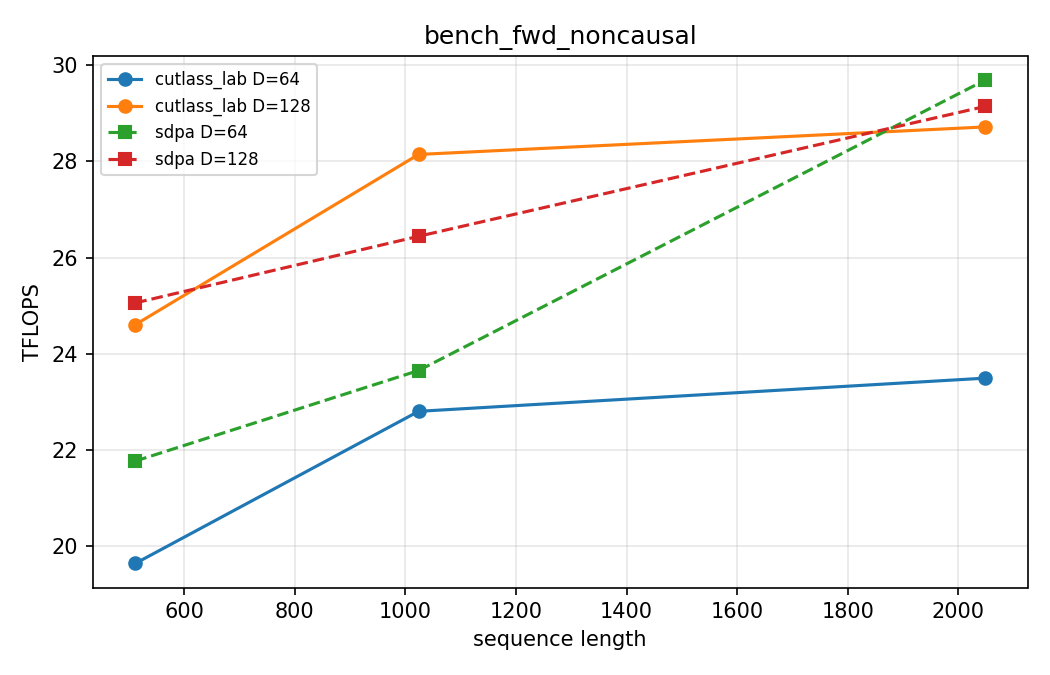

The table this chart was drawn from, first rows:
impl, dtype, B, H, Hk, S, D, causal, ms_median, ms_min, ms_max, tflops
cutlass_lab, fp16, 2, 8, 8, 512, 64, 0, 0.05468, 0.05462, 0.05487, 19.64
sdpa, fp16, 2, 8, 8, 512, 64, 0, 0.04933, 0.04929, 0.04936, 21.77
cutlass_lab, fp16, 2, 8, 8, 1024, 64, 0, 0.1884, 0.1884, 0.1884, 22.8
sdpa, fp16, 2, 8, 8, 1024, 64, 0, 0.1816, 0.1816, 0.1817, 23.65
cutlass_lab, fp16, 2, 8, 8, 2048, 64, 0, 0.7314, 0.7313, 0.7331, 23.49
sdpa, fp16, 2, 8, 8, 2048, 64, 0, 0.5787, 0.5787, 0.6514, 29.69
cutlass_lab, fp16, 2, 8, 8, 512, 128, 0, 0.08729, 0.08724, 0.08729, 24.6
sdpa, fp16, 2, 8, 8, 512, 128, 0, 0.08571, 0.08567, 0.08583, 25.06
cutlass_lab, fp16, 2, 8, 8, 1024, 128, 0, 0.3052, 0.3051, 0.3052, 28.14
sdpa, fp16, 2, 8, 8, 1024, 128, 0, 0.3249, 0.3248, 0.3249, 26.44
cutlass_lab, fp16, 2, 8, 8, 2048, 128, 0, 1.197, 1.191, 1.25, 28.72
sdpa, fp16, 2, 8, 8, 2048, 128, 0, 1.179, 1.179, 1.179, 29.14
